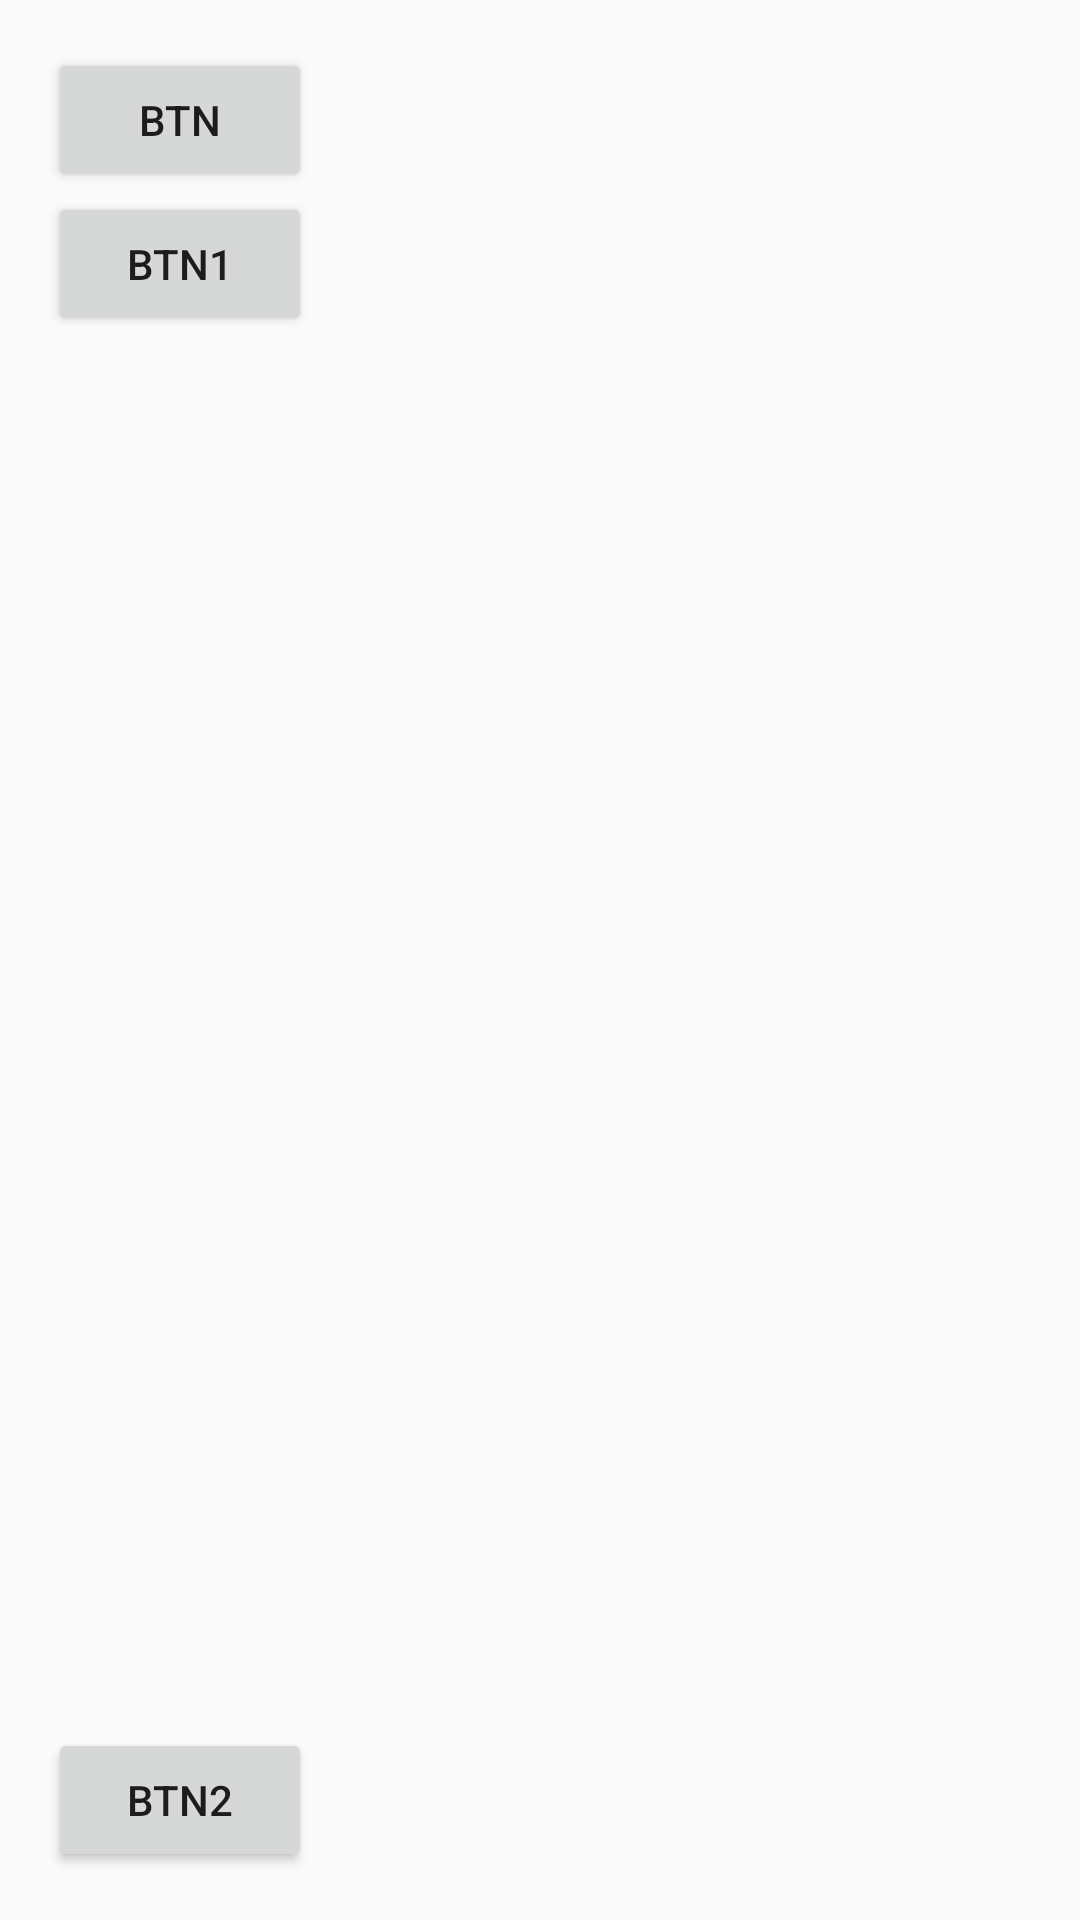

Here is an Android app screen rendered from its layout file. Give the layout XML and the strings, colors and styles it references.
<!-- AndroidManifest.xml: application theme AppTheme -->
<!-- res/layout/activity_test.xml -->
<RelativeLayout xmlns:android="http://schemas.android.com/apk/res/android"
    xmlns:tools="http://schemas.android.com/tools"
    android:id="@+id/userLayout"
    android:layout_width="match_parent"
    android:layout_height="match_parent"
    android:paddingBottom="@dimen/activity_vertical_margin"
    android:paddingLeft="@dimen/activity_horizontal_margin"
    android:paddingRight="@dimen/activity_horizontal_margin"
    android:paddingTop="@dimen/activity_vertical_margin"
    android:orientation="vertical"
    tools:context=".MainActivity">

    <Button
        android:id="@+id/btn"
        android:layout_width="wrap_content"
        android:layout_height="wrap_content"
        android:text="btn" />

    <Button
        android:id="@+id/btn1"
        android:layout_width="wrap_content"
        android:layout_height="wrap_content"
        android:layout_below="@id/btn"
        android:text="btn1" />

    <Button
        android:id="@+id/btn2"
        android:layout_width="wrap_content"
        android:layout_height="wrap_content"
        android:layout_alignParentBottom="true"
        android:text="btn2"/>
</RelativeLayout>
<!-- resources referenced by this layout -->
<resources>
  <dimen name="activity_horizontal_margin">16dp</dimen>
  <dimen name="activity_vertical_margin">16dp</dimen>
  <style name="AppTheme" parent="Theme.AppCompat.Light.DarkActionBar">
          
          <item name="android:listDivider">@color/black</item>
      </style>
  <color name="black">#000000</color>
</resources>
